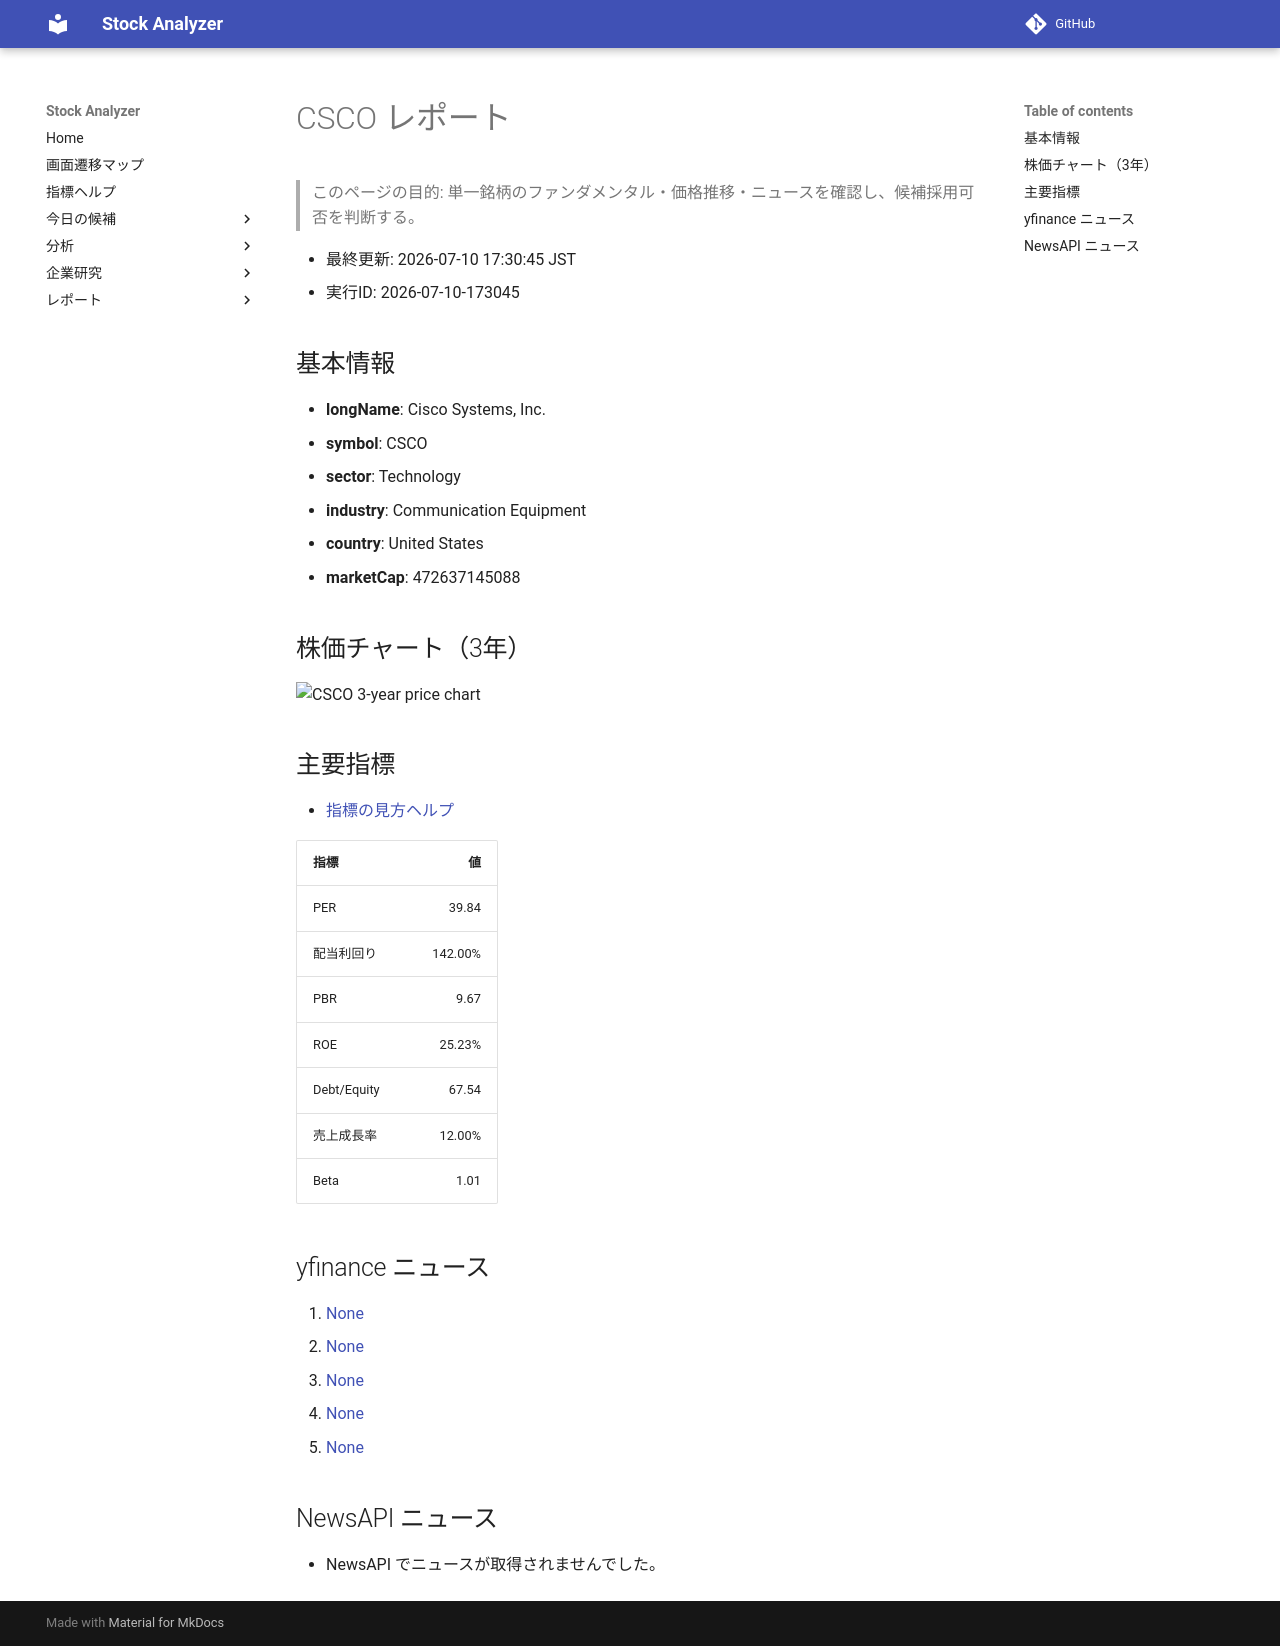

repository: Yumi-note/Making-APP · page: stocks/2026-07-10/173045/CSCO/index.html · generator: mkdocs

# CSCO レポート

> このページの目的: 単一銘柄のファンダメンタル・価格推移・ニュースを確認し、候補採用可否を判断する。

- 最終更新: 2026-07-10 17:30:45 JST
- 実行ID: 2026-07-10-173045

## 基本情報

- **longName**: Cisco Systems, Inc.
- **symbol**: CSCO
- **sector**: Technology
- **industry**: Communication Equipment
- **country**: United States
- **marketCap**: 472637145088

## 株価チャート（3年）

![CSCO 3-year price chart](CSCO_3y.png)

## 主要指標

- [指標の見方ヘルプ](../../../../indicators.md)

| 指標 | 値 |
|---|---:|
| PER | 39.84 |
| 配当利回り | 142.00% |
| PBR | 9.67 |
| ROE | 25.23% |
| Debt/Equity | 67.54 |
| 売上成長率 | 12.00% |
| Beta | 1.01 |

## yfinance ニュース

1. [None](None)
2. [None](None)
3. [None](None)
4. [None](None)
5. [None](None)

## NewsAPI ニュース

- NewsAPI でニュースが取得されませんでした。
